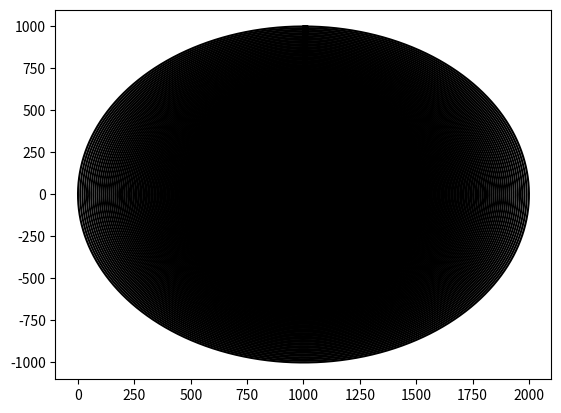

Here is the Python script that generated this plot: (Note: this script raises an exception after producing the figure.)
# [redacted]
#Lab 1 
#2/7/2019
import matplotlib.pyplot as plt
import numpy as np
import math 
def circle(center,rad):
    n = int(4 * rad * math.pi)
    t = np.linspace(0,6.3,n)
    x = center[0]+rad * np.sin(t)
    y = center[1]+rad * np.cos(t)
    return x,y
#end of circle function
	#draws circles plots circle using center and radius from circle method.
def draw_circles(ax,n,center,radius,w):
    if n>0:
        x,y = circle(center,radius)
		#plots circle
        ax.plot(x,y,color='k')
		#recursive call to self 
        draw_circles(ax,n-1,center,radius*w,w)
#end of draw_circles function
#makes sure all points are closed      
plt.close("all") 
fig, ax = plt.subplots()
#recursive call ax,n,center, radius ,w 
draw_circles(ax, 3, [10000,0], 100,.5)
ax.set_aspect(1.0)
#ax.axis('off')
plt.show()
fig.savefig('circles.png')
#end of a
#call again but this time change parameters to make picture look like b.
plt.close("all") 
fig, ax = plt.subplots() 
draw_circles(ax, 400, [10000,0], 100,.88)
ax.set_aspect(1.0)
#ax.axis('off')
plt.show()
fig.savefig('circles2.png')
#end of b
#call again but this time change parameters to make picture look like c.
plt.close("all") 
fig, ax = plt.subplots() 
draw_circles(ax, 1000, [1000,0], 1000,.99)
ax.set_aspect(1.0)
#ax.axis('off')
plt.show()
fig.savefig('circles3.png')